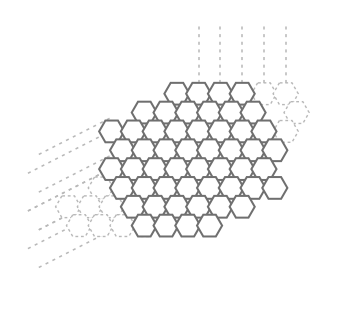

Here is the Python script that generated this plot:
import os
import math
import numpy as np
import matplotlib
matplotlib.use("Agg")
import matplotlib.pyplot as plt
from matplotlib.patches import RegularPolygon

# ==================== QUALIDADE EDITORIAL ====================

ARTWORK_DPI = 600

plt.rcParams['svg.fonttype'] = 'none'
plt.rcParams['pdf.fonttype'] = 42
plt.rcParams['ps.fonttype'] = 42

def save_png_svg_pdf_eps(fig, png_path):
    import os

    fig.patch.set_facecolor('white')

    base_path, _ = os.path.splitext(png_path)
    svg_path = base_path + '.svg'
    pdf_path = base_path + '.pdf'
    eps_path = base_path + '.eps'

    fig.savefig(
        png_path,
        bbox_inches='tight',
        dpi=ARTWORK_DPI,
        facecolor='white',
        edgecolor='none',
        format='png',
        metadata={'Software': 'Matplotlib', 'dpi': str(ARTWORK_DPI)},
        pil_kwargs={"dpi": (ARTWORK_DPI, ARTWORK_DPI), "compress_level": 1}
    )

    fig.savefig(svg_path, bbox_inches='tight', dpi=ARTWORK_DPI,
                facecolor='white', edgecolor='none', format='svg')

    fig.savefig(pdf_path, bbox_inches='tight', dpi=ARTWORK_DPI,
                facecolor='white', edgecolor='none', format='pdf')

    fig.savefig(eps_path, bbox_inches='tight', dpi=ARTWORK_DPI,
                facecolor='white', edgecolor='none', format='eps')


# ==================== FIGURA STEP 3 ====================

def generate_step3_neural_grid(output_path="step3_neural_grid.png"):
    fig, ax = plt.subplots(figsize=(4.2, 4.0))
    fig.patch.set_facecolor("white")
    ax.set_facecolor("white")

    rows = 10
    cols = 8
    radius = 0.42
    dx = math.sqrt(3) * radius
    dy = 1.5 * radius

    edge_main = "#6f6f6f"
    edge_faint = "#b8b8b8"

    # Área principal mais escura, simulando a malha neural destacada
    main_cells = set()    
    #######################################################
    # Estrutura principal da malha neural
    # Remove apenas a faixa central,
    # mantendo a conexão visual entre topo e base.
    
    for r in range(rows):
        for c in range(cols):
    
            # Corpo principal
            if 1 <= r <= 8 and 1 <= c <= 6:
                main_cells.add((r, c))
    
            # Laterais
            if 2 <= r <= 7 and c == 0:
                main_cells.add((r, c))
    
            if 2 <= r <= 7 and c == 7:
                main_cells.add((r, c))
    
            # Topo
            if r == 0 and 3 <= c <= 6:
                main_cells.add((r, c))
    
            # Base
            if r == 9 and 1 <= c <= 4:
                main_cells.add((r, c))
    
    # Remove apenas os hexágonos centrais
    gap_cells = {
        (4,0),(4,1),(4,2),(4,3),(4,4),(4,5),(4,6),(4,7),
        (5,0),(5,1),(5,2),(5,3),(5,4),(5,5),(5,6),(5,7)
    }
    
    main_cells = main_cells - gap_cells
    #######################################################    


    def hex_center(r, c):
    
        # Compacta a malha removendo o vazio central
        if r >= 6:
            r = r - 2
    
        x = c * dx + (r % 2) * dx / 2
        y = -r * dy
    
        return x, y

    
    # Linhas tracejadas verticais superiores
    # Ajustado para remover as três linhas superiores esquerdas
    # que não tocam nenhum hexágono.
    for c in range(5, cols + 2):
        x, y_top = hex_center(0, c - 1)
        ax.plot(
            [x, x],
            [y_top + 0.35, y_top + 2.4],
            color=edge_faint,
            linewidth=1.1,
            linestyle=(0, (2, 3)),
            zorder=1
        )    

    # Linhas tracejadas diagonais à esquerda
    for r in range(3, rows + 2):
        x0, y0 = hex_center(r - 2, 0)
        ax.plot(
            [x0 - 2.8, x0 - 0.35],
            [y0 - 1.4, y0 - 0.15],
            color=edge_faint,
            linewidth=1.1,
            linestyle=(0, (2, 3)),
            zorder=1
        )

    # Pequenos hexágonos tracejados inferiores/esquerdos
    faint_cells = []
    for r in range(7, 10):
        for c in range(-2, 2):
            if r + c > 5:
                faint_cells.append((r, c))

    for r, c in faint_cells:
        x, y = hex_center(r, c)
        ax.add_patch(
            RegularPolygon(
                (x, y),
                numVertices=6,
                radius=radius,
                orientation=math.radians(30),
                facecolor="white",
                edgecolor=edge_faint,
                linewidth=1.0,
                linestyle=(0, (2, 2)),
                zorder=2
            )
        )

    # Malha principal
    for r in range(rows):
        for c in range(cols):
            if (r, c) not in main_cells:
                continue

            x, y = hex_center(r, c)

            ax.add_patch(
                RegularPolygon(
                    (x, y),
                    numVertices=6,
                    radius=radius,
                    orientation=math.radians(30),
                    facecolor="white",
                    edgecolor=edge_main,
                    linewidth=1.45,
                    zorder=3
                )
            )

    # Alguns hexágonos tracejados no topo/direita, como na referência
    extra_top_right = [(0, 7), (0, 8), (1, 8), (2, 8)]
    for r, c in extra_top_right:
        x, y = hex_center(r, c)
        ax.add_patch(
            RegularPolygon(
                (x, y),
                numVertices=6,
                radius=radius,
                orientation=math.radians(30),
                facecolor="white",
                edgecolor=edge_faint,
                linewidth=1.0,
                linestyle=(0, (2, 2)),
                zorder=2
            )
        )

    ax.set_aspect("equal")
    ax.axis("off")

    ax.set_xlim(-3.4, cols * dx + 1.5)
    ax.set_ylim(-rows * dy - 1.2, 2.8)

    save_png_svg_pdf_eps(fig, output_path)
    plt.close(fig)


generate_step3_neural_grid("step3_neural_grid.png")
